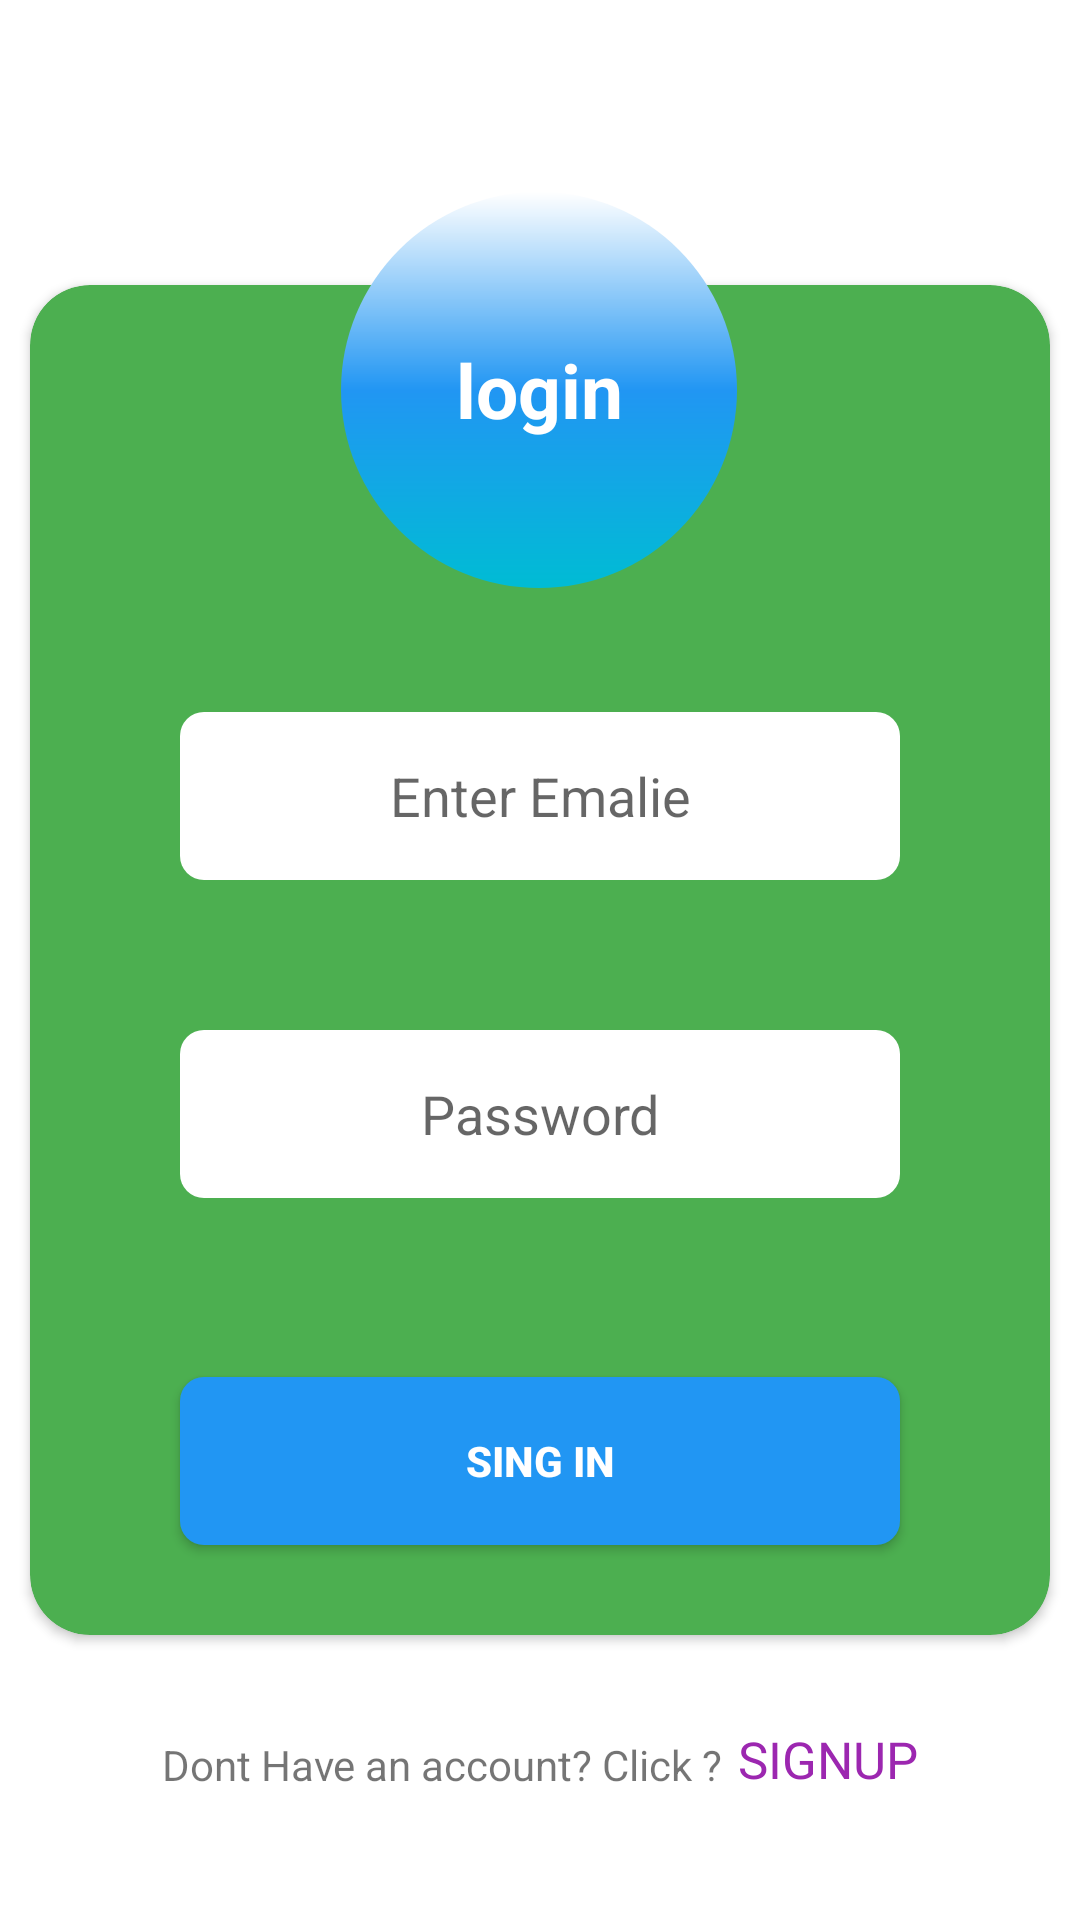

The Android layout XML behind this screen, and the referenced resources:
<!-- AndroidManifest.xml: application theme Theme.ProjectGIR1 -->
<!-- res/layout/activity_log_in.xml -->
<?xml version="1.0" encoding="utf-8"?>
<androidx.constraintlayout.widget.ConstraintLayout xmlns:android="http://schemas.android.com/apk/res/android"
    xmlns:app="http://schemas.android.com/apk/res-auto"
    xmlns:tools="http://schemas.android.com/tools"
    android:layout_width="match_parent"
    android:layout_height="match_parent"
    tools:context=".LogInActivity">

    <LinearLayout
        android:id="@+id/linearLayout2"
        android:layout_width="match_parent"
        android:layout_height="wrap_content"
        android:orientation="vertical"
        app:layout_constraintBottom_toBottomOf="parent"
        app:layout_constraintEnd_toEndOf="parent"
        app:layout_constraintStart_toStartOf="parent"
        app:layout_constraintTop_toTopOf="parent">
        <androidx.cardview.widget.CardView
            android:id="@+id/card2"
            android:layout_width="match_parent"
            android:layout_height="450dp"
            android:layout_margin="10dp"
            android:elevation="8dp"
            app:cardBackgroundColor="#4CAF50"
            app:cardCornerRadius="20dp">

            <RelativeLayout
                android:layout_width="match_parent"
                android:layout_height="match_parent">

                <LinearLayout
                    android:id="@+id/sacalin2"
                    android:layout_width="match_parent"
                    android:layout_height="265dp"
                    android:layout_centerInParent="true"
                    android:orientation="vertical">

                    <EditText
                        android:id="@+id/Emaile"
                        android:layout_width="match_parent"
                        android:layout_height="56dp"
                        android:layout_marginLeft="50dp"
                        android:layout_marginTop="50dp"
                        android:layout_marginRight="50dp"
                        android:background="@drawable/backgrondtext"
                        android:ems="10"
                        android:gravity="center"
                        android:hint="Enter Emalie"
                        android:inputType="text" />

                    <EditText
                        android:id="@+id/passworde"
                        android:layout_width="match_parent"
                        android:layout_height="56dp"
                        android:layout_marginLeft="50dp"
                        android:layout_marginTop="50dp"
                        android:layout_marginRight="50dp"
                        android:background="@drawable/backgrondtext"
                        android:ems="10"
                        android:gravity="center"
                        android:hint="Password"
                        android:inputType="textPassword" />
                </LinearLayout>

                <Button
                    android:id="@+id/btn_Login"
                    android:layout_width="match_parent"
                    android:layout_height="56dp"
                    android:layout_alignParentEnd="true"
                    android:layout_alignParentRight="true"
                    android:layout_alignParentBottom="true"
                    android:layout_marginLeft="50dp"
                    android:layout_marginRight="50dp"
                    android:layout_marginBottom="30dp"
                    android:background="@drawable/bacgroronbtinprp"
                    android:text="Sing in"
                    android:textStyle="bold"
                    android:textColor="#FFFF" />
            </RelativeLayout>

        </androidx.cardview.widget.CardView>
    </LinearLayout>

    <androidx.constraintlayout.widget.Guideline
        android:id="@+id/guideline1"
        android:layout_width="wrap_content"
        android:layout_height="wrap_content"
        android:orientation="horizontal"
        app:layout_constraintGuide_begin="253dp" />


    <FrameLayout
        android:layout_width="132dp"
        android:layout_height="132dp"
        android:layout_gravity="center_horizontal"
        android:layout_marginTop="64dp"
        android:background="@drawable/cyircelpropopl"
        android:clickable="false"
        android:elevation="0dp"
        app:layout_constraintBottom_toTopOf="@+id/guideline1"
        app:layout_constraintEnd_toEndOf="parent"
        app:layout_constraintHorizontal_bias="0.498"
        app:layout_constraintStart_toStartOf="parent"
        app:layout_constraintTop_toTopOf="parent"
        app:layout_constraintVertical_bias="0.0">
        <TextView
            android:gravity="center"
            android:text="login"
            android:textColor="#FFFF"
            android:textSize="25sp"
            android:textStyle="bold"
            android:layout_width="match_parent"
            android:layout_height="match_parent"/>
    </FrameLayout>

    <LinearLayout
        android:layout_width="wrap_content"
        android:layout_height="wrap_content"
        android:layout_marginTop="20dp"

        app:layout_constraintEnd_toEndOf="parent"
        app:layout_constraintStart_toStartOf="parent"
        app:layout_constraintTop_toBottomOf="@+id/linearLayout2">


        <TextView
            android:layout_width="wrap_content"
            android:layout_height="wrap_content"
            android:layout_gravity="bottom"
            android:layout_marginRight="5dp"
            android:text="Dont Have an account? Click ?"
            tools:layout_editor_absoluteX="30dp"
            tools:layout_editor_absoluteY="633dp" />

        <TextView

            android:id="@+id/navetoLogin"
            android:layout_width="wrap_content"
            android:layout_height="wrap_content"
            android:layout_gravity="center_vertical"
            android:text="SIGNUP"
            android:textAllCaps="true"
            android:textColor="#FF9C27B0"
            android:textSize="17dp"
            tools:layout_editor_absoluteX="221dp"
            tools:layout_editor_absoluteY="627dp" />

    </LinearLayout>



</androidx.constraintlayout.widget.ConstraintLayout>
<!-- resources referenced by this layout -->
<resources>
  <!-- drawable bacgroronbtinprp (drawable) -->
  <?xml version="1.0" encoding="utf-8"?>
  <shape android:shape="rectangle"
      xmlns:android="http://schemas.android.com/apk/res/android">
      <solid android:color="#2196F3"/>
      <corners android:radius="8dp"/>
  
  </shape>
  <!-- drawable backgrondtext (drawable) -->
  <?xml version="1.0" encoding="utf-8"?>
  <shape android:shape="rectangle"
      xmlns:android="http://schemas.android.com/apk/res/android">
      <solid android:color="#FFFF"/>
      <corners android:radius="8dp"/>
  
      </shape>
  <!-- drawable cyircelpropopl (drawable) -->
  <?xml version="1.0" encoding="utf-8"?>
  <shape android:shape="oval"
      xmlns:android="http://schemas.android.com/apk/res/android">
      <size android:height="200dp" android:width="200dp"/>
      <gradient
          android:angle="90"
          android:startColor="#00BCD4"
          android:centerColor="#2196F3"
          android:endColor="#FFFFFF"/>
  
  </shape>
  <style name="Theme.ProjectGIR1" parent="Theme.MaterialComponents.DayNight.NoActionBar">
          
          <item name="colorPrimary">@color/purple_500</item>
          <item name="colorPrimaryVariant">@color/purple_700</item>
          <item name="colorOnPrimary">@color/white</item>
          
          <item name="colorSecondary">@color/teal_200</item>
          <item name="colorSecondaryVariant">@color/teal_700</item>
          <item name="colorOnSecondary">@color/black</item>
          
          <item name="android:statusBarColor" tools:targetApi="l">?attr/colorPrimaryVariant</item>
          
      </style>
  <color name="purple_500">#FF6200EE</color>
  <color name="purple_700">#FF3700B3</color>
  <color name="white">#FFFFFFFF</color>
  <color name="teal_200">#FF03DAC5</color>
  <color name="teal_700">#FF018786</color>
  <color name="black">#FF000000</color>
</resources>
